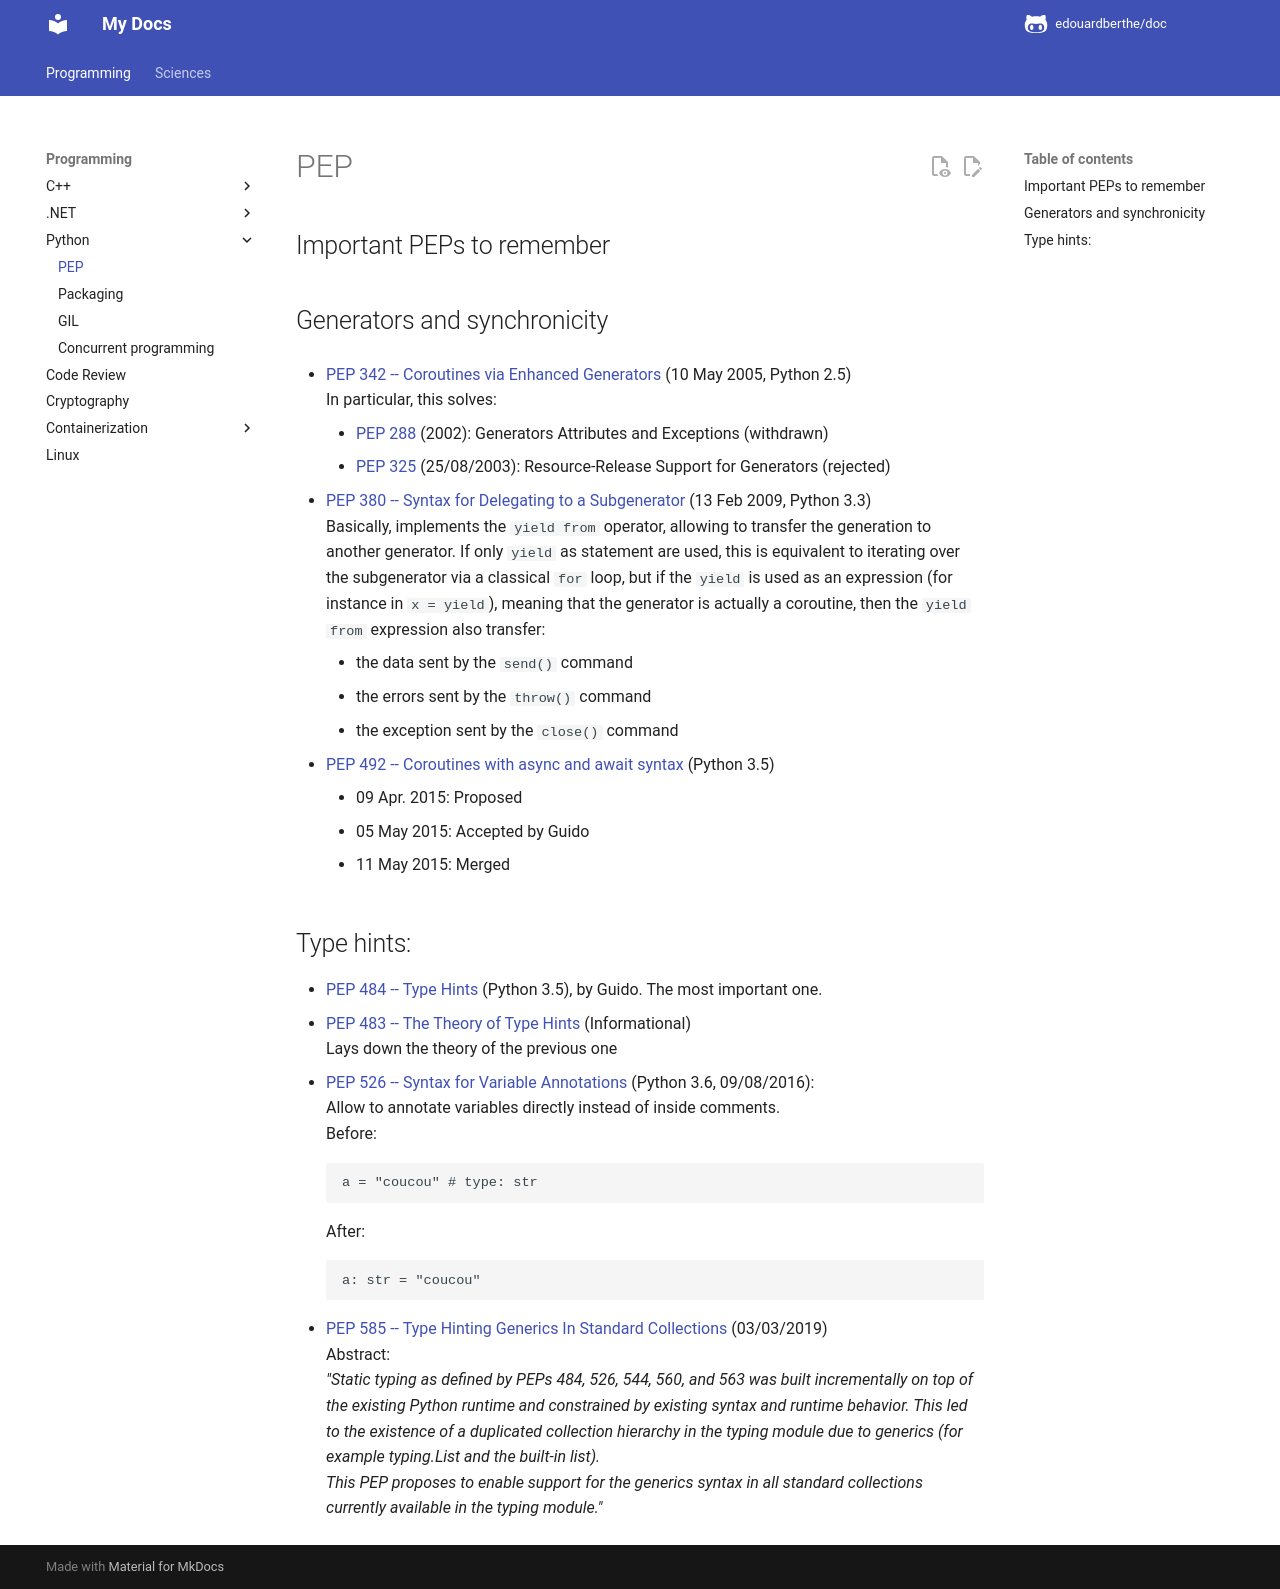

repository: edouardberthe/doc · page: programming/python/pep/index.html · generator: mkdocs

# PEP

## Important PEPs to remember

## Generators and synchronicity

- [PEP 342 -- Coroutines via Enhanced Generators](https://www.python.org/dev/peps/pep-0342/) (10 May 2005, Python 2.5)  
    In particular, this solves:
    - [PEP 288](https://www.python.org/dev/peps/pep-0288/) (2002): Generators Attributes and Exceptions (withdrawn)
    - [PEP 325](https://www.python.org/dev/peps/pep-0325/) (25/08/2003): Resource-Release Support for Generators (rejected)

- [PEP 380 -- Syntax for Delegating to a Subgenerator](https://www.python.org/dev/peps/pep-0380/) (13 Feb 2009, Python 3.3)  
    Basically, implements the `yield from` operator, allowing to transfer the generation to another generator. If only `yield` as statement are used, this is equivalent to iterating over the subgenerator via a classical `for` loop, but if the `yield` is used as an expression (for instance in `x = yield`), meaning that the generator is actually a coroutine, then the `yield from` expression also transfer:
    - the data sent by the `send()` command
    - the errors sent by the `throw()` command
    - the exception sent by the `close()` command

- [PEP 492 -- Coroutines with async and await syntax](https://www.python.org/dev/peps/pep-0492/) (Python 3.5)
    - 09 Apr. 2015: Proposed
    - 05 May 2015: Accepted by Guido
    - 11 May 2015: Merged

## Type hints:

- [PEP 484 -- Type Hints](https://www.python.org/dev/peps/pep-0484/) (Python 3.5), by Guido. The most important one.
- [PEP 483 -- The Theory of Type Hints](https://www.python.org/dev/peps/pep-0483/) (Informational)  
  Lays down the theory of the previous one
    

- [PEP 526 -- Syntax for Variable Annotations](https://www.python.org/dev/peps/pep-0526/) (Python 3.6, 09/08/2016):   
  Allow to annotate variables directly instead of inside comments.  
  Before:  
  ```
  a = "coucou" # type: str
  ```  
  After:  
  ```
  a: str = "coucou"
  ```
- [PEP 585 -- Type Hinting Generics In Standard Collections](https://www.python.org/dev/peps/pep-0585/) (03/03/2019)  
  Abstract:  
  *"Static typing as defined by PEPs 484, 526, 544, 560, and 563 was built incrementally on top of the existing Python runtime and constrained by existing syntax and runtime behavior. This led to the existence of a duplicated collection hierarchy in the typing module due to generics (for example typing.List and the built-in list).  
  This PEP proposes to enable support for the generics syntax in all standard collections currently available in the typing module."*
